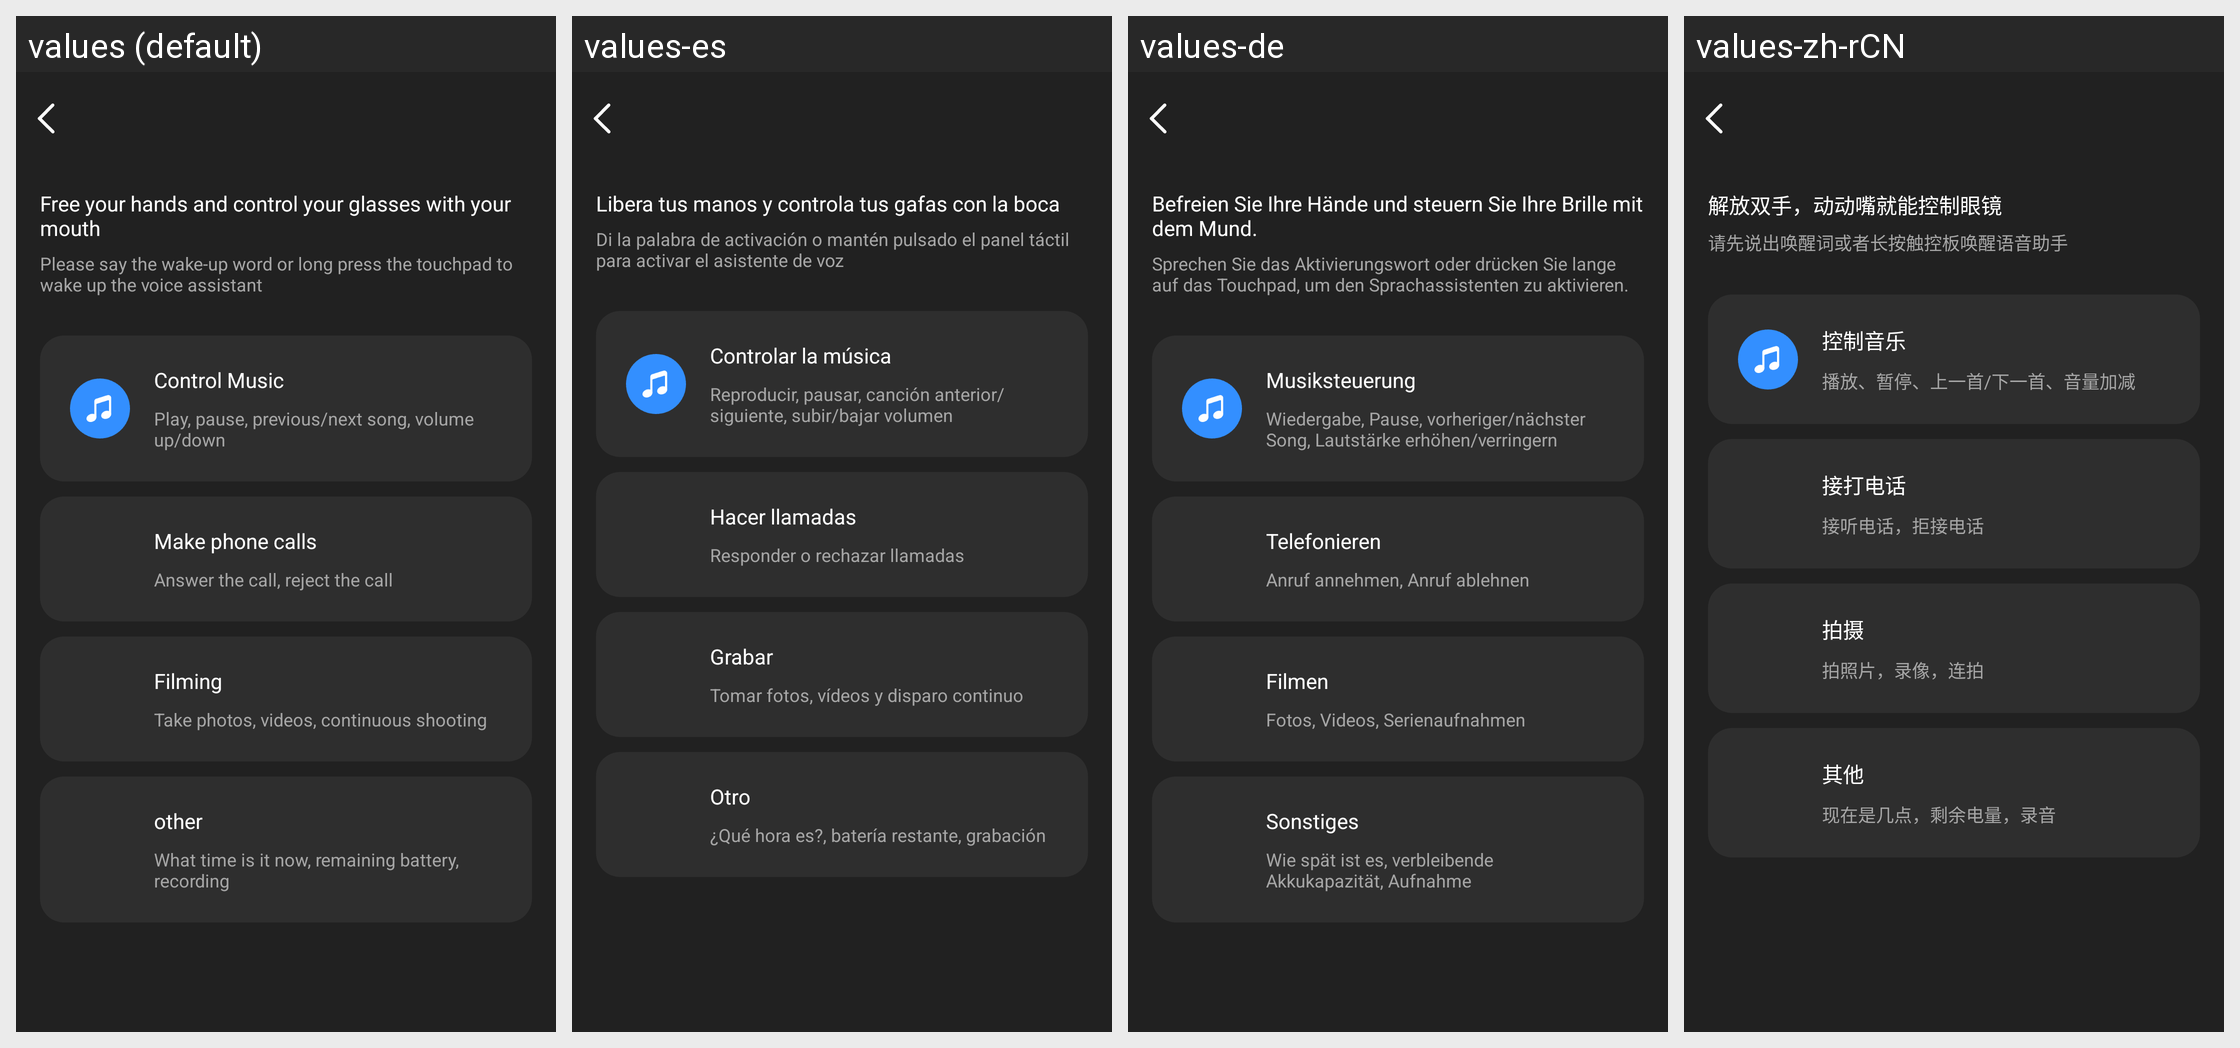

The Android screen above is rendered under several locales of the same app. Produce the string resources it draws, with the default and per-locale values.
Android screen res/layout/activity_ai_ability.xml rendered under 4 locales, left to right: values (default), values-es, values-de, values-zh-rCN. Device: Nexus 5 (rendered at 1080×1920; each locale shown at half size, 540×960, under a caption strip naming it); theme Theme.GlassStudio.
Other locales in the repository, not shown: values-ar, values-fr, values-hi-rIN, values-in-rID, values-it-rIT, values-ja, values-ko-rKR, values-pt, values-pt-rBR, values-ru-rRU, values-th-rTH, values-tr-rTR, values-vi-rVN, values-zh-rHK, values-zh-rTW.
Strings drawn on this screen, with the default value and each locale's value (text and hints the layout hard-codes, and strings that could not be matched under every locale, appear in the picture but are not listed):

h_glass_182
  values: Free your hands and control your glasses with your mouth
  values-es: Libera tus manos y controla tus gafas con la boca
  values-de: Befreien Sie Ihre Hände und steuern Sie Ihre Brille mit dem Mund.
  values-zh-rCN: 解放双手，动动嘴就能控制眼镜

h_glass_183
  values: Please say the wake-up word or long press the touchpad to wake up the voice assistant
  values-es: Di la palabra de activación o mantén pulsado el panel táctil para activar el asistente de voz
  values-de: Sprechen Sie das Aktivierungswort oder drücken Sie lange auf das Touchpad, um den Sprachassistenten zu aktivieren.
  values-zh-rCN: 请先说出唤醒词或者长按触控板唤醒语音助手

h_glass_184
  values: Control Music
  values-es: Controlar la música
  values-de: Musiksteuerung
  values-zh-rCN: 控制音乐

h_glass_185
  values: Play, pause, previous/next song, volume up/down
  values-es: Reproducir, pausar, canción anterior/siguiente, subir/bajar volumen
  values-de: Wiedergabe, Pause, vorheriger/nächster Song, Lautstärke erhöhen/verringern
  values-zh-rCN: 播放、暂停、上一首/下一首、音量加减

h_glass_186
  values: Make phone calls
  values-es: Hacer llamadas
  values-de: Telefonieren
  values-zh-rCN: 接打电话

h_glass_187
  values: Answer the call, reject the call
  values-es: Responder o rechazar llamadas
  values-de: Anruf annehmen, Anruf ablehnen
  values-zh-rCN: 接听电话，拒接电话

h_glass_188
  values: Filming
  values-es: Grabar
  values-de: Filmen
  values-zh-rCN: 拍摄

h_glass_189
  values: Take photos, videos, continuous shooting
  values-es: Tomar fotos, vídeos y disparo continuo
  values-de: Fotos, Videos, Serienaufnahmen
  values-zh-rCN: 拍照片，录像，连拍

h_glass_190
  values: other
  values-es: Otro
  values-de: Sonstiges
  values-zh-rCN: 其他

h_glass_191
  values: What time is it now, remaining battery, recording
  values-es: ¿Qué hora es?, batería restante, grabación
  values-de: Wie spät ist es, verbleibende Akkukapazität, Aufnahme
  values-zh-rCN: 现在是几点，剩余电量，录音
